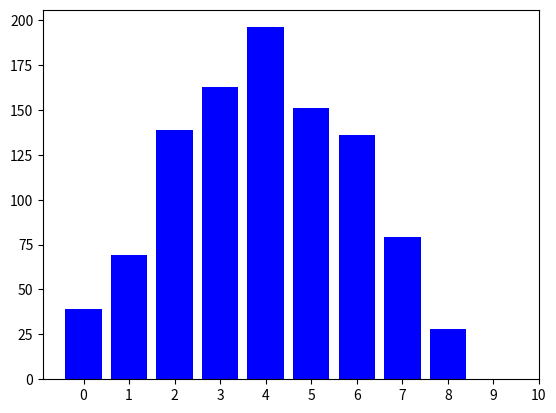

This figure's Python source: (Note: this script raises an exception after producing the figure.)
# -*- coding: utf-8 -*-
"""
[redacted]
"""


def main():
    """ Main method """
    from random import randint
    import matplotlib.pyplot as plt

    # PROGRAM VARIABLES
    points = 0
    points_list = []
    max_points = 0

    # USER VARIABLES
    rolls = 1000
    dice_list = {
        'D6'  : 6, 
        'D6_2': 3,
        'D2'  : 2
        }    

    # HISTOGRAM RANGE
    min_points = len(dice_list)
    index = 0

    for faces in dice_list.values():
        if faces < 4:
            print("Invalid faces at dice " + str(index) + ", are you a fucking retard?")
            index+=1

        max_points += faces

    possible_points = range(min_points,max_points+1)

    # GET DATA
    for i in range(rolls):
        points = 0
        for dice in dice_list.values():
            points += randint(1, dice)
        points_list.append(points)    

    # BUILD GRAPH
    fin = [possible_points.index(i) for i in points_list]
    plt.hist(fin, bins=range(max_points), align="left", color="blue", rwidth=0.8)
    plt.xticks(range(max_points), possible_points)

    plt.xlabel("Results")
    plt.ylabel("Frequency")
    plt.show()
    
if __name__ == '__main__':
    main()